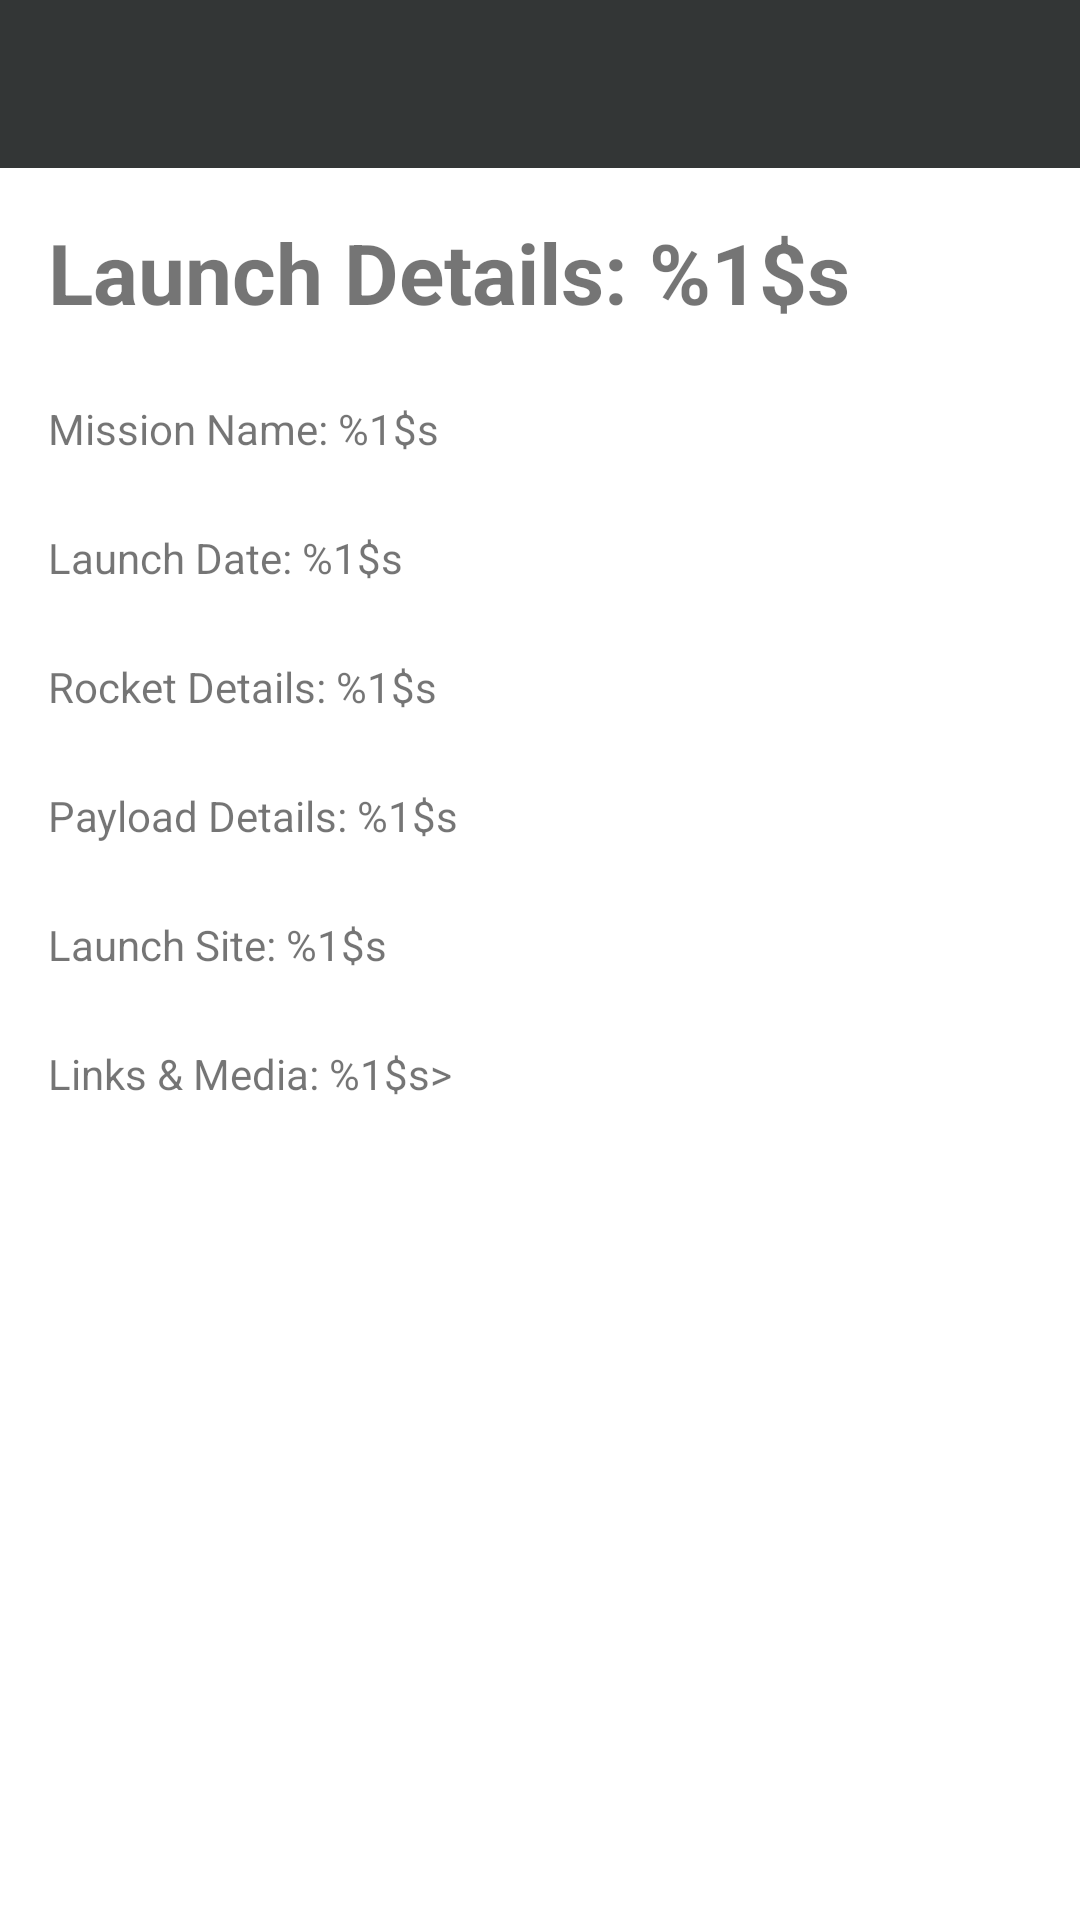

This screen was rendered from an Android layout file. Write that file and the resources it references.
<!-- AndroidManifest.xml: application theme Theme.SpaceXAssignment -->
<!-- res/layout/activity_launch.xml -->
<?xml version="1.0" encoding="utf-8"?>
<androidx.constraintlayout.widget.ConstraintLayout xmlns:android="http://schemas.android.com/apk/res/android"
    xmlns:app="http://schemas.android.com/apk/res-auto"
    xmlns:tools="http://schemas.android.com/tools"
    android:layout_width="match_parent"
    android:layout_height="match_parent"
    tools:context=".MainActivity">

    <com.google.android.material.appbar.AppBarLayout
        android:id="@+id/appBarLayout"
        android:layout_width="match_parent"
        android:layout_height="wrap_content"
        android:theme="@style/Theme.SpaceXAssignment.AppBarOverlay"
        app:layout_constraintTop_toTopOf="parent">

        <androidx.appcompat.widget.Toolbar
            android:id="@+id/toolbar"
            android:layout_width="match_parent"
            android:layout_height="?attr/actionBarSize"
            android:background="@color/action_bar"
            app:popupTheme="@style/Theme.SpaceXAssignment.PopupOverlay"
            app:titleTextColor="@color/white" />

    </com.google.android.material.appbar.AppBarLayout>

    <TextView
        android:id="@+id/tvTitle"
        android:layout_width="wrap_content"
        android:layout_height="wrap_content"
        android:textSize="28sp"
        android:text="@string/launch_details"
        android:textStyle="bold"
        android:layout_margin="16dp"
        app:layout_constraintTop_toBottomOf="@id/appBarLayout"
        app:layout_constraintStart_toStartOf="parent"
        />

    <TextView
        android:id="@+id/tvMissionName"
        android:layout_width="0dp"
        android:layout_height="wrap_content"
        android:layout_marginTop="24dp"
        android:text="@string/mission_name"
        android:textSize="14sp"
        app:layout_constraintEnd_toEndOf="parent"
        app:layout_constraintStart_toStartOf="@id/tvTitle"
        app:layout_constraintTop_toBottomOf="@id/tvTitle" />

    <TextView
        android:id="@+id/tvLaunchDate"
        android:layout_width="0dp"
        android:layout_height="wrap_content"
        android:layout_marginTop="24dp"
        android:text="@string/launch_date"
        android:textSize="14sp"
        app:layout_constraintEnd_toEndOf="parent"
        app:layout_constraintStart_toStartOf="@id/tvTitle"
        app:layout_constraintTop_toBottomOf="@id/tvMissionName" />

    <TextView
        android:id="@+id/tvRocketDetails"
        android:layout_width="0dp"
        android:layout_height="wrap_content"
        android:layout_marginTop="24dp"
        android:text="@string/rocket_details"
        android:textSize="14sp"
        app:layout_constraintEnd_toEndOf="parent"
        app:layout_constraintStart_toStartOf="@id/tvTitle"
        app:layout_constraintTop_toBottomOf="@id/tvLaunchDate" />

    <TextView
        android:id="@+id/tvPayloadDetails"
        android:layout_width="0dp"
        android:layout_height="wrap_content"
        android:layout_marginTop="24dp"
        android:text="@string/payload_details"
        android:textSize="14sp"
        app:layout_constraintEnd_toEndOf="parent"
        app:layout_constraintStart_toStartOf="@id/tvTitle"
        app:layout_constraintTop_toBottomOf="@id/tvRocketDetails" />

    <TextView
        android:id="@+id/tvLaunchSite"
        android:layout_width="0dp"
        android:layout_height="wrap_content"
        android:layout_marginTop="24dp"
        android:text="@string/launch_site"
        android:textSize="14sp"
        app:layout_constraintEnd_toEndOf="parent"
        app:layout_constraintStart_toStartOf="@id/tvTitle"
        app:layout_constraintTop_toBottomOf="@id/tvPayloadDetails" />

    <TextView
        android:id="@+id/tvLinknMedia"
        android:layout_width="0dp"
        android:layout_height="wrap_content"
        android:layout_marginTop="24dp"
        android:autoLink="web"
        android:clickable="true"
        android:focusable="true"
        android:text="@string/links_amp_media"
        android:textSize="14sp"
        app:layout_constraintEnd_toEndOf="parent"
        app:layout_constraintStart_toStartOf="@id/tvTitle"
        app:layout_constraintTop_toBottomOf="@id/tvLaunchSite" />

</androidx.constraintlayout.widget.ConstraintLayout>
<!-- resources referenced by this layout -->
<resources>
  <color name="action_bar">#333636</color>
  <color name="white">#FFFFFFFF</color>
  <string name="launch_date">Launch Date: %1$s</string>
  <string name="launch_details">Launch Details: %1$s</string>
  <string name="launch_site">Launch Site: %1$s</string>
  <string name="links_amp_media">Links &amp; Media: %1$s&gt;</string>
  <string name="mission_name">Mission Name: %1$s</string>
  <string name="payload_details">Payload Details: %1$s</string>
  <string name="rocket_details">Rocket Details: %1$s</string>
  <style name="Theme.SpaceXAssignment.AppBarOverlay" parent="ThemeOverlay.AppCompat.Dark.ActionBar" />
  <style name="Theme.SpaceXAssignment.PopupOverlay" parent="ThemeOverlay.AppCompat.Light" />
  <style name="Theme.SpaceXAssignment" parent="Theme.MaterialComponents.DayNight.DarkActionBar">
          
          <item name="colorPrimary">@color/purple_500</item>
          <item name="colorPrimaryVariant">@color/purple_700</item>
          <item name="colorOnPrimary">@color/white</item>
          
          <item name="colorSecondary">@color/teal_200</item>
          <item name="colorSecondaryVariant">@color/teal_700</item>
          <item name="colorOnSecondary">@color/black</item>
          
          <item name="android:statusBarColor">?attr/colorPrimaryVariant</item>
          
      </style>
  <color name="purple_500">#FF6200EE</color>
  <color name="purple_700">#FF3700B3</color>
  <color name="teal_200">#FF03DAC5</color>
  <color name="teal_700">#FF018786</color>
  <color name="black">#FF000000</color>
</resources>
